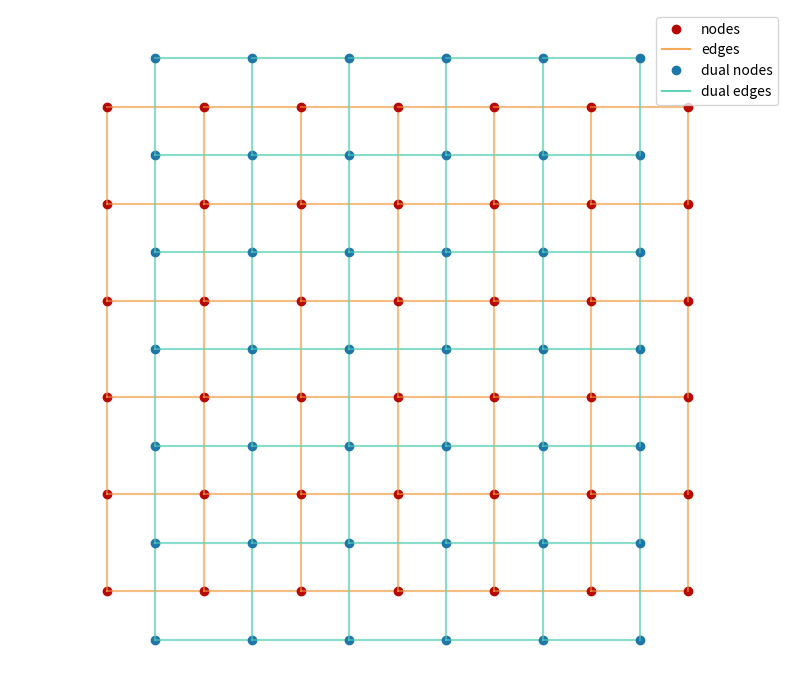

Source code (Python):
import numpy as np
import matplotlib.pyplot as plt
class graph:
    def __init__(self,nodes=None,dimension = 2,lowestEdges=[],c=20):
        if nodes == None:
            nodes = {
        }
        self.nodes = nodes
        self.onedge = set()
        self.dimension = dimension
        self.c=c
    def addEdge(self,node1,node2):
        node1=tuple(node1)
        node2=tuple(node2)
        rand = np.random.random()
        
        if node1 not in self.nodes[node2]:
            
            self.nodes[node2].append([node1,rand])
            self.nodes[node1].append([node2,rand])
                
    def addNode(self,node):
        node = tuple(node)
        
            
        self.nodes[node]=[]
        for i in range(self.dimension):
            for j in [-1,1]:
                neighbour = list(node)
                neighbour[i]+=j
                neighbour = tuple(neighbour)
                if neighbour in self.nodes:
                    self.addEdge(neighbour,node)
n = 6
grid1 = graph()
grid2 = graph()
for i in range(n+1):
    for j in range(n):
        grid1.addNode(np.array([i,j]))
        grid2.addNode(np.array([j+0.5,i-0.5]))
fig = plt.figure(figsize = (10,10))
axis = fig.add_subplot(1,1,1)
plt.plot([],[],'o',color='#b80802',label='nodes')
plt.plot([],[],color = '#f5a958',label='edges')
plt.plot([],[],'o',color='#1d77a8',label='dual nodes')
plt.plot([],[],color = '#63d4b8',label='dual edges')
for i in grid1.nodes:    
    for j in grid1.nodes[i]:
        plt.plot(np.array([i[0],j[0][0]]),np.array([i[1],j[0][1]]),color = '#f5a958',alpha=0.5)        
    plt.plot(i[0],i[1],'o',color='#b80802')
for i in grid2.nodes:
    
    for j in grid2.nodes[i]:
        plt.plot(np.array([i[0],j[0][0]]),np.array([i[1],j[0][1]]),color = '#63d4b8',alpha =0.5)
    plt.plot(i[0],i[1],'o',color='#1d77a8')
plt.xlim(-1,n+1)
plt.ylim(-1,n)
plt.gca().set_aspect('equal', adjustable='box')
plt.axis('off')
plt.legend()
plt.show()
